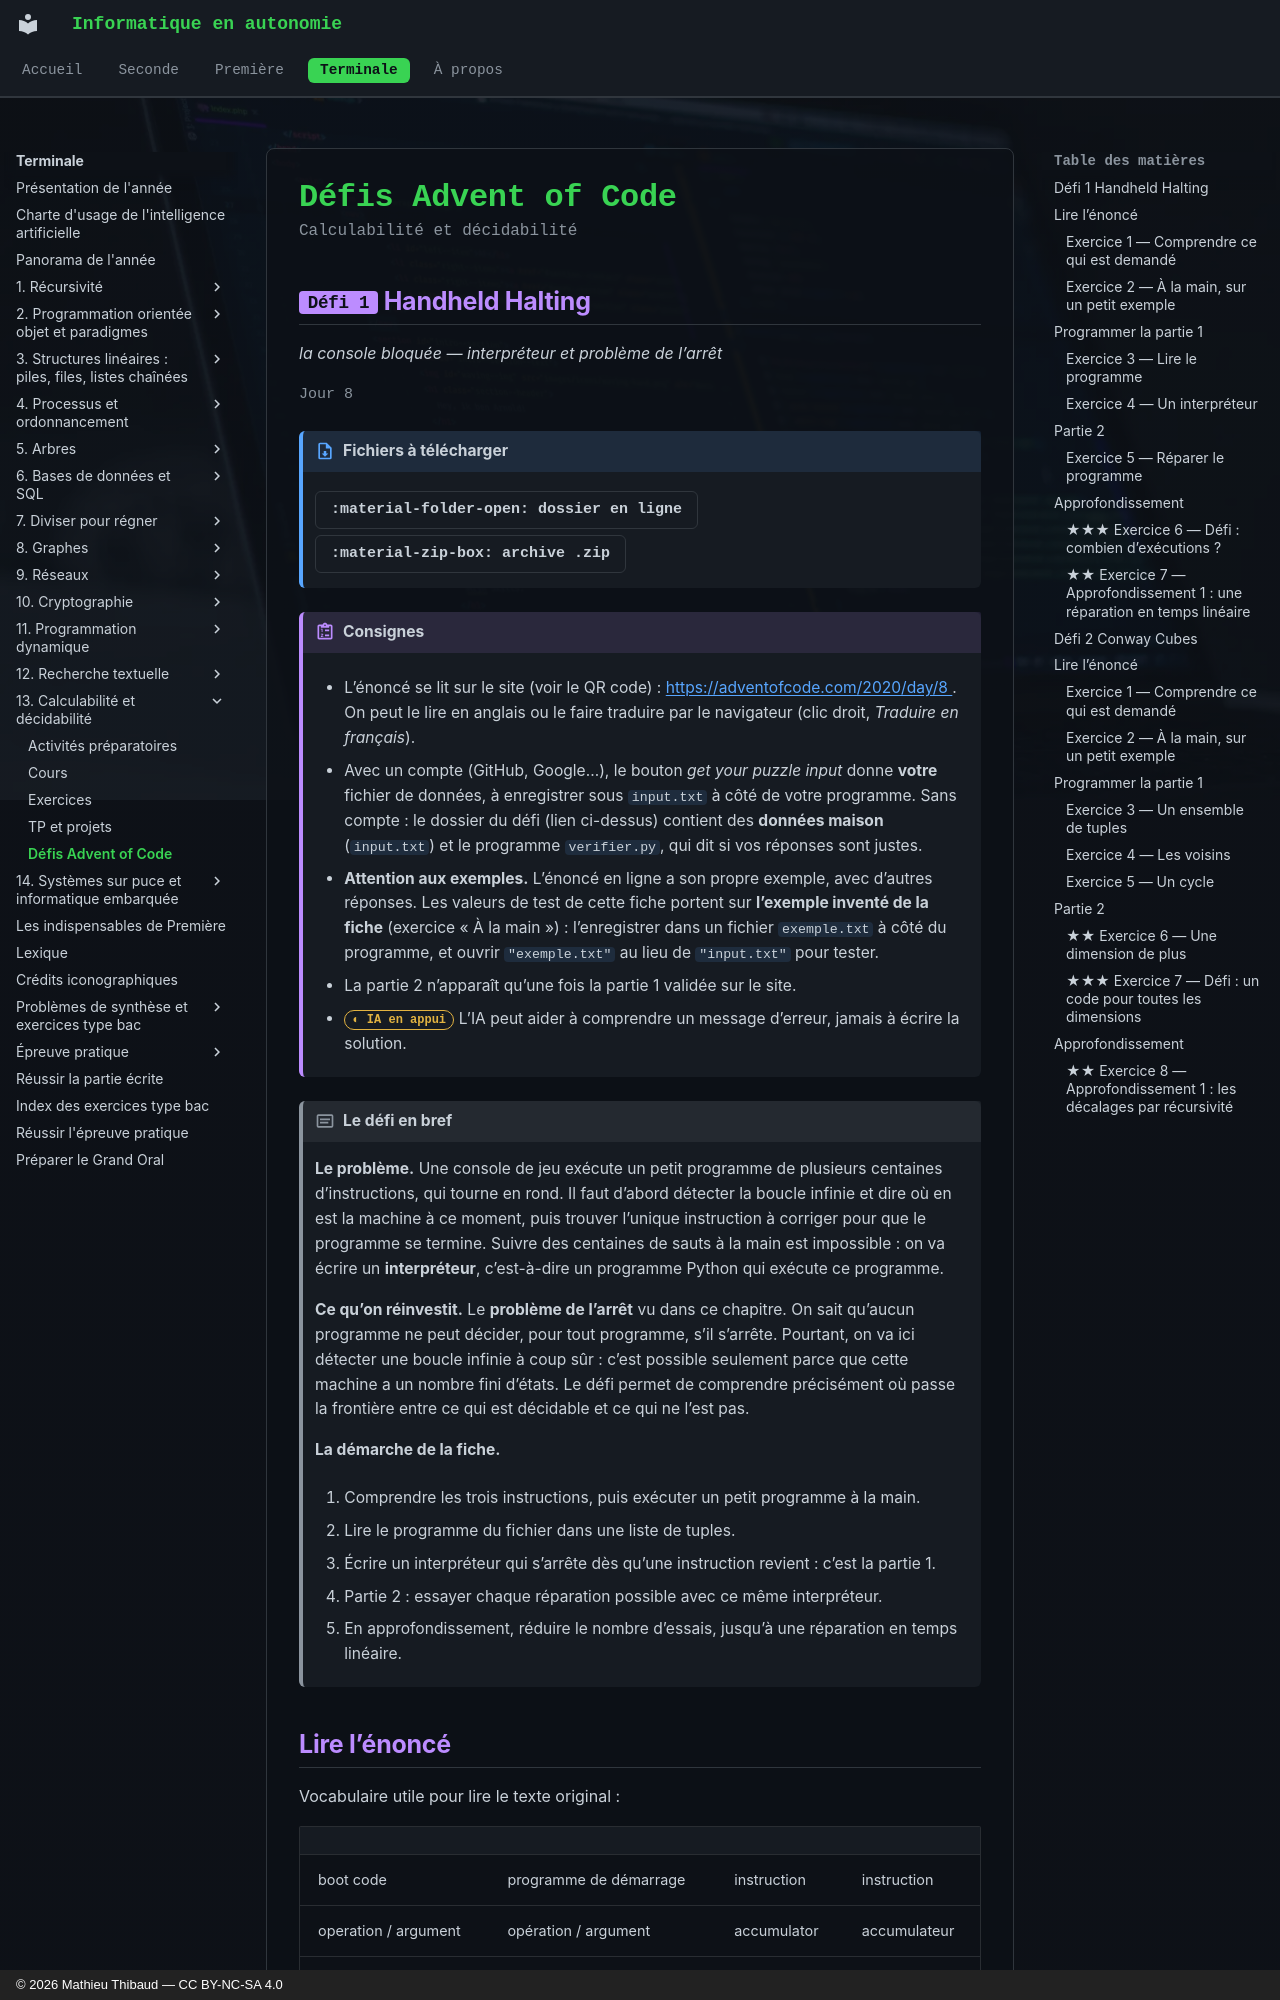

repository: MathThibaud/informatique-en-autonomie · page: terminale/13-calculabilite-et-decidabilite/defis/index.html · generator: mkdocs · copyright: © 2026 Mathieu Thibaud — CC BY-NC-SA 4.0

# Défis Advent of Code

<p class="sous-titre">Calculabilité et décidabilité</p>

## <span class="etiquette">Défi 1</span> Handheld Halting

*la console bloquée — interpréteur et problème de l’arrêt*

<p class="infos-activite">Jour 8</p>

!!! fichiers "Fichiers à télécharger"

    [:material-folder-open: dossier en ligne](https://github.com/MathThibaud/nsi-fichiers-eleves/tree/main/terminale/13-defi-aoc-2020-08){ .md-button } [:material-zip-box: archive .zip](https://github.com/MathThibaud/nsi-fichiers-eleves/raw/main/zips/terminale-13-defi-aoc-2020-08.zip){ .md-button }

!!! consignes "Consignes"

    - L’énoncé se lit sur le site (voir le QR code) : [https://adventofcode.com/2020/day/8 ](https://adventofcode.com/2020/day/8 ). On peut le lire en anglais ou le faire traduire par le navigateur (clic droit, *Traduire en français*).

    - Avec un compte (GitHub, Google…), le bouton *get your puzzle input* donne **votre** fichier de données, à enregistrer sous `input.txt` à côté de votre programme. Sans compte : le dossier du défi (lien ci-dessus) contient des **données maison** (`input.txt`) et le programme `verifier.py`, qui dit si vos réponses sont justes.

    - **Attention aux exemples.** L’énoncé en ligne a son propre exemple, avec d’autres réponses. Les valeurs de test de cette fiche portent sur **l’exemple inventé de la fiche** (exercice « À la main ») : l’enregistrer dans un fichier `exemple.txt` à côté du programme, et ouvrir `"exemple.txt"` au lieu de `"input.txt"` pour tester.

    - La partie 2 n’apparaît qu’une fois la partie 1 validée sur le site.

    - <span class="ia ia-orange" title="IA en appui : déboguer, reformuler, vérifier ; la réponse finale est la vôtre"></span> L’IA peut aider à comprendre un message d’erreur, jamais à écrire la solution.

!!! encadre "Le défi en bref"

    **Le problème.** Une console de jeu exécute un petit programme de plusieurs centaines d’instructions, qui tourne en rond. Il faut d’abord détecter la boucle infinie et dire où en est la machine à ce moment, puis trouver l’unique instruction à corriger pour que le programme se termine. Suivre des centaines de sauts à la main est impossible : on va écrire un **interpréteur**, c’est-à-dire un programme Python qui exécute ce programme.

    **Ce qu’on réinvestit.** Le **problème de l’arrêt** vu dans ce chapitre. On sait qu’aucun programme ne peut décider, pour tout programme, s’il s’arrête. Pourtant, on va ici détecter une boucle infinie à coup sûr : c’est possible seulement parce que cette machine a un nombre fini d’états. Le défi permet de comprendre précisément où passe la frontière entre ce qui est décidable et ce qui ne l’est pas.

    **La démarche de la fiche.**

    1.  Comprendre les trois instructions, puis exécuter un petit programme à la main.

    2.  Lire le programme du fichier dans une liste de tuples.

    3.  Écrire un interpréteur qui s’arrête dès qu’une instruction revient : c’est la partie 1.

    4.  Partie 2 : essayer chaque réparation possible avec ce même interpréteur.

    5.  En approfondissement, réduire le nombre d’essais, jusqu’à une réparation en temps linéaire.
